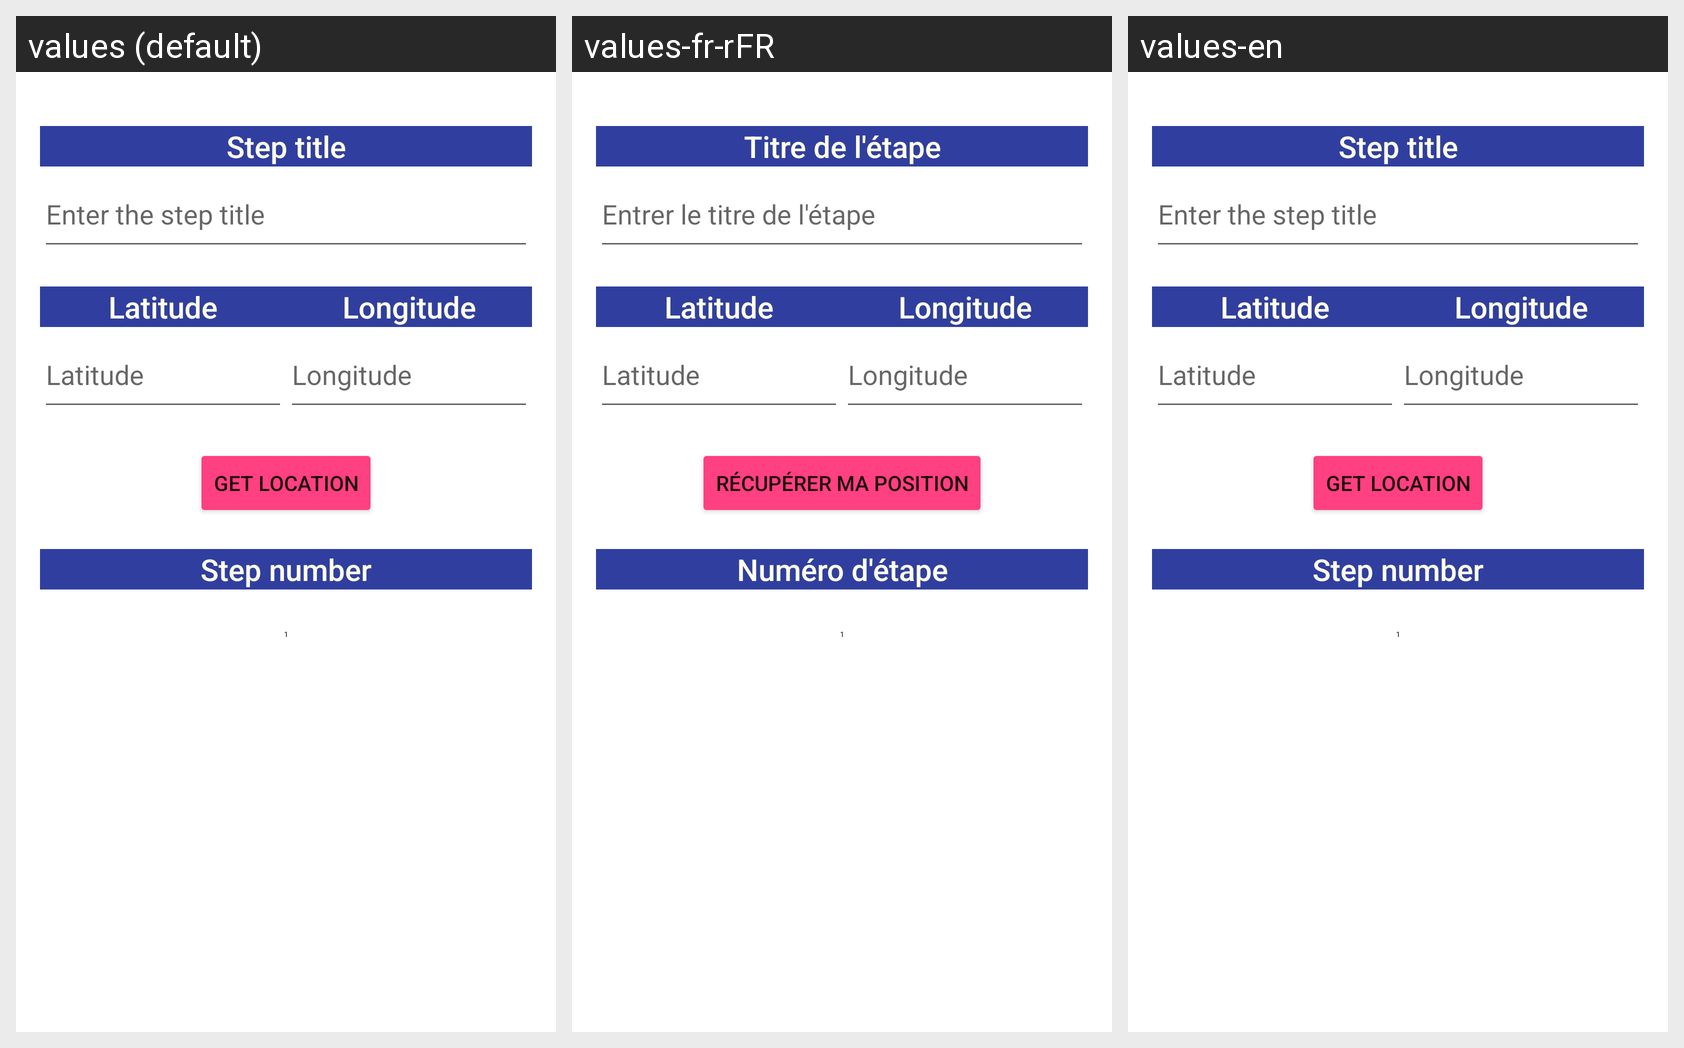

Locale-by-locale string values for the Android screen shown in this grid:
Android screen res/layout/activity_new_step.xml rendered under 3 locales, left to right: values (default), values-fr-rFR, values-en. Device: Nexus 5 (rendered at 1080×1920; each locale shown at half size, 540×960, under a caption strip naming it); theme Theme.JourneyTracking.WithActionBar.
Strings drawn on this screen, with the default value and each locale's value (text and hints the layout hard-codes, and strings that could not be matched under every locale, appear in the picture but are not listed):

step_title
  values: Step title
  values-fr-rFR: Titre de l'étape
  values-en: Step title  [not translated; the default value is used]

enter_the_step_title
  values: Enter the step title
  values-fr-rFR: Entrer le titre de l'étape
  values-en: Enter the step title  [not translated; the default value is used]

latitude
  values: Latitude
  values-fr-rFR: Latitude
  values-en: Latitude  [not translated; the default value is used]

longitude
  values: Longitude
  values-fr-rFR: Longitude
  values-en: Longitude  [not translated; the default value is used]

get_location
  values: Get location
  values-fr-rFR: Récupérer ma position
  values-en: Get location  [not translated; the default value is used]

step_number
  values: Step number
  values-fr-rFR: Numéro d'étape
  values-en: Step number  [not translated; the default value is used]
